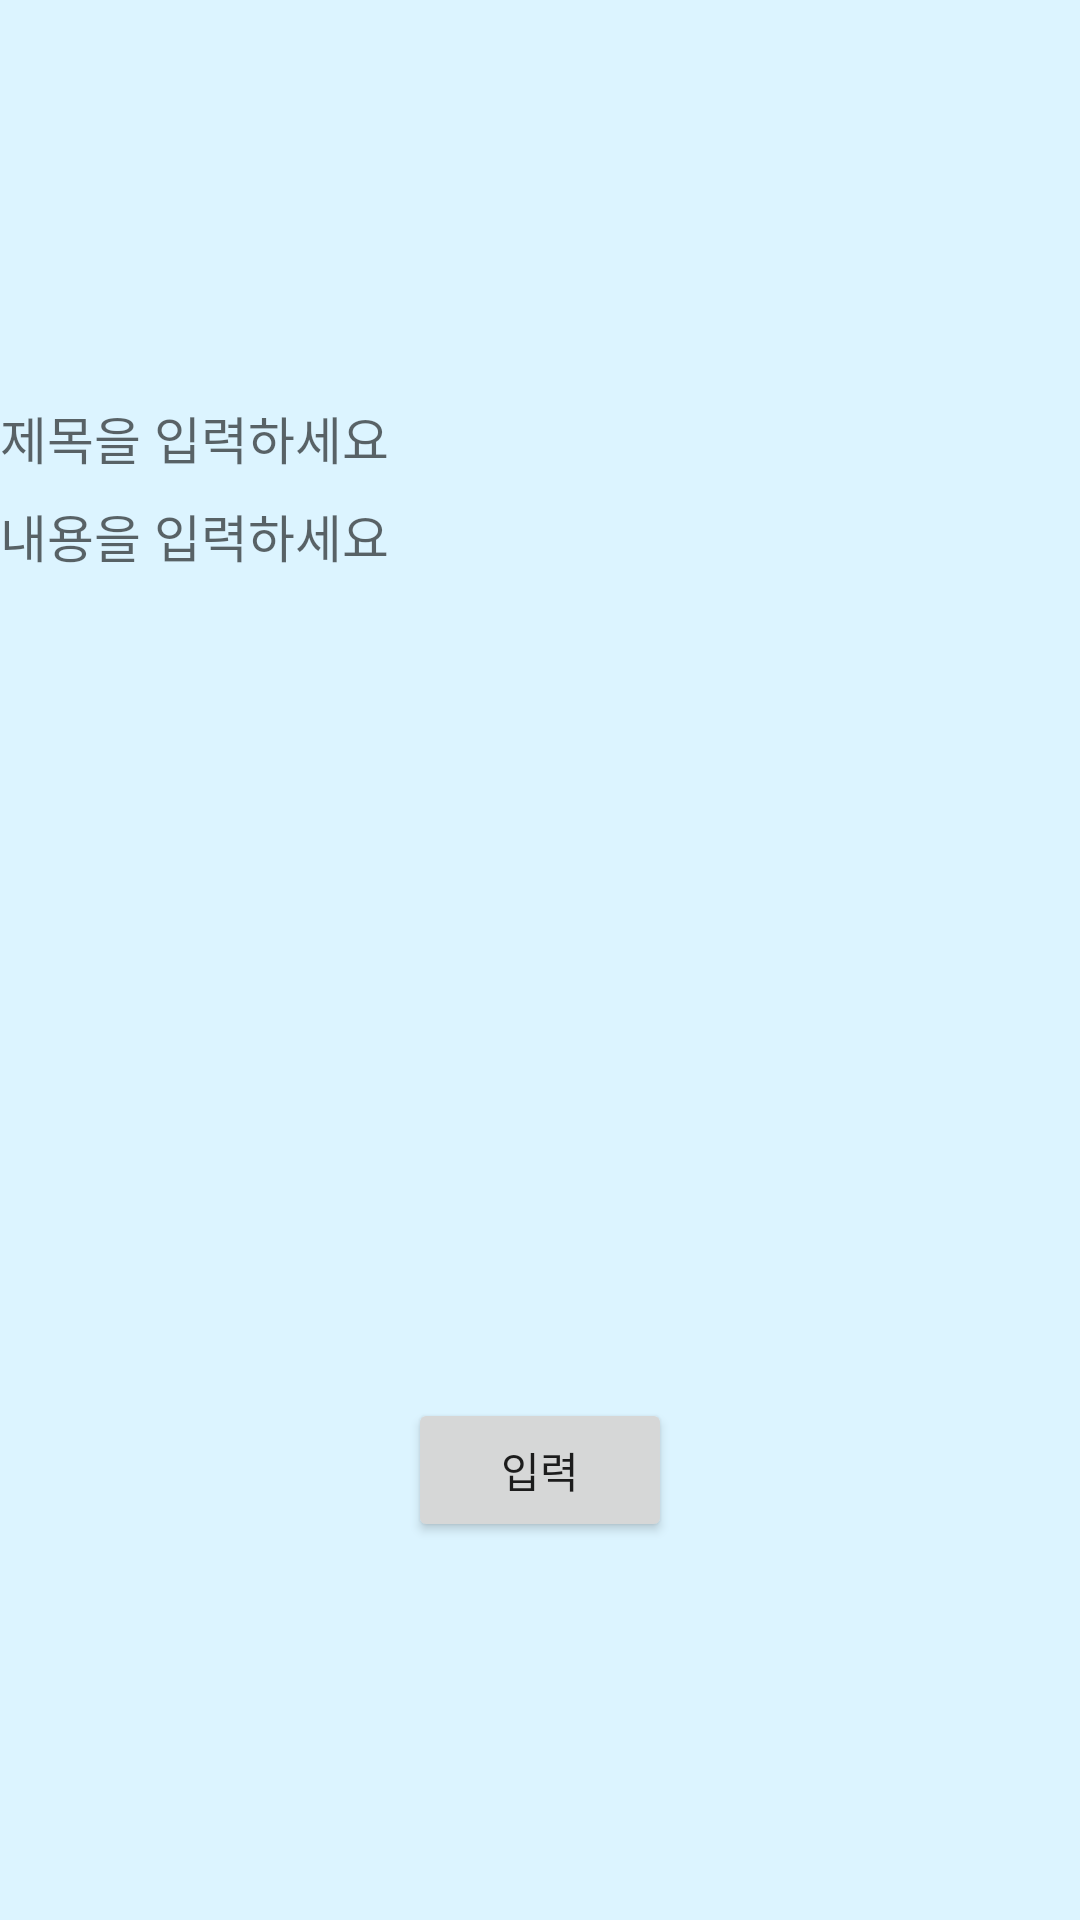

Layout XML and referenced resources for this Android screen:
<!-- AndroidManifest.xml: application theme AppTheme -->
<!-- res/layout/activity_sb_input.xml -->
<?xml version="1.0" encoding="utf-8"?>
<FrameLayout xmlns:android="http://schemas.android.com/apk/res/android"
    xmlns:tools="http://schemas.android.com/tools"
    android:layout_width="match_parent"
    android:layout_height="match_parent"
    android:background="@color/AllBackground"
    tools:context=".list.List_InputActivity">

    <LinearLayout
        android:layout_width="match_parent"
        android:layout_height="wrap_content"
        android:layout_gravity="center"
        android:gravity="center"
        android:orientation="vertical"

        tools:ignore="UselessParent">


        <EditText
            android:id="@+id/txt_title"
            android:layout_width="match_parent"
            android:layout_height="40dp"
            android:autofillHints=""
            android:background="@android:color/transparent"
            android:hint="제목을 입력하세요"
            android:inputType="text"
            android:textSize="17sp" />

        <EditText
            android:id="@+id/txt_content"
            android:layout_width="match_parent"
            android:layout_height="300dp"
            android:autofillHints=""
            android:background="@android:color/transparent"
            android:hint="내용을 입력하세요"
            android:gravity="start"
            android:maxLines="10"
            android:inputType="text"
            android:textSize="17sp" />

        <Button
            android:id="@+id/btn_wrtie_check"
            android:layout_width="wrap_content"
            android:layout_height="wrap_content"
            android:text="입력" />
    </LinearLayout>


</FrameLayout>
<!-- resources referenced by this layout -->
<resources>
  <color name="AllBackground">#DCF4FF</color>
  <style name="AppTheme" parent="Theme.AppCompat.Light.DarkActionBar">
          
          <item name="colorPrimary">@color/colorPrimary</item>
          <item name="colorPrimaryDark">@color/colorPrimaryDark</item>
          <item name="colorAccent">@color/colorAccent</item>
          <item name="windowNoTitle">true</item>
      </style>
  <color name="colorPrimary">#6200EE</color>
  <color name="colorPrimaryDark">#3700B3</color>
  <color name="colorAccent">#03DAC5</color>]
</resources>
